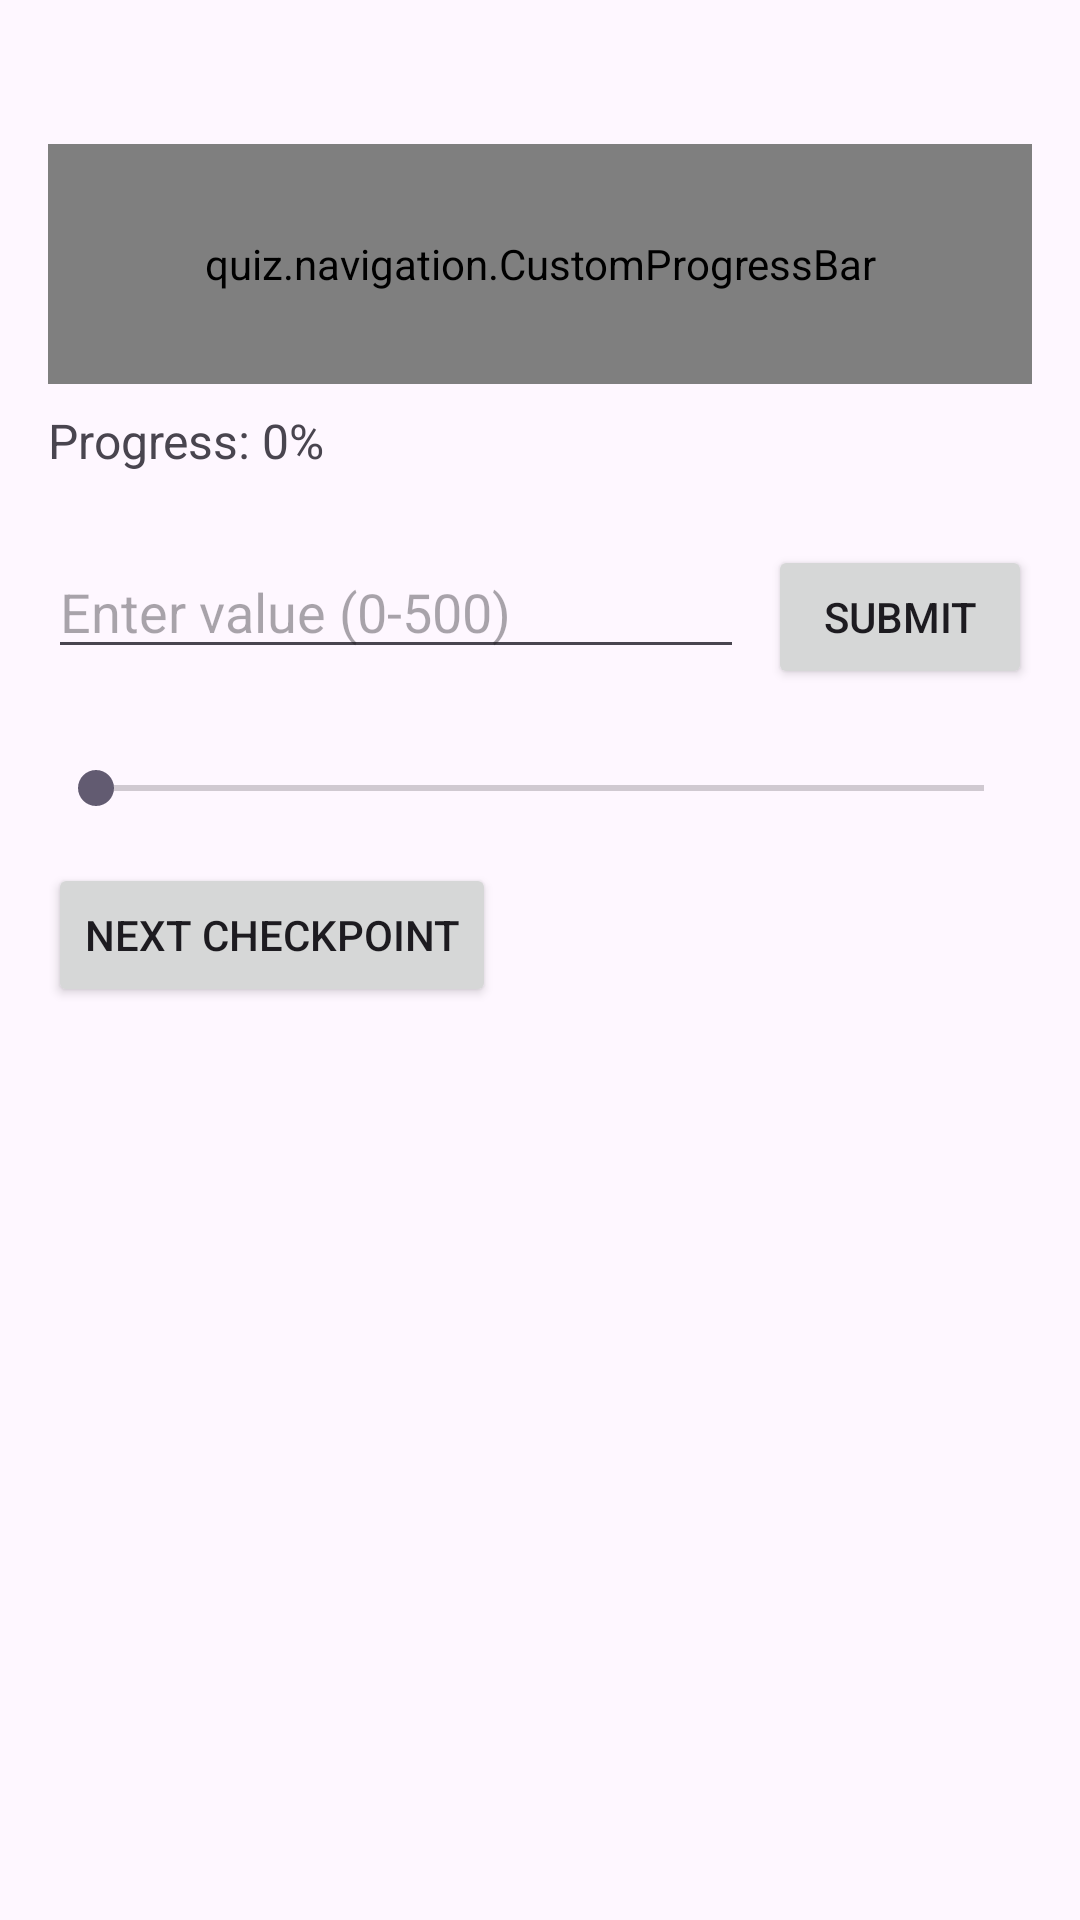

Here is an Android app screen rendered from its layout file. Give the layout XML and the strings, colors and styles it references.
<!-- AndroidManifest.xml: application theme Theme.Quiz2 -->
<!-- res/layout/activity_progress_bar.xml -->
<?xml version="1.0" encoding="utf-8"?>
<LinearLayout xmlns:android="http://schemas.android.com/apk/res/android"
    xmlns:tools="http://schemas.android.com/tools"
    android:layout_width="match_parent"
    android:layout_height="match_parent"
    android:orientation="vertical"
    android:padding="16dp"
    tools:context=".MainActivity">

    <quiz.navigation.CustomProgressBar
        android:id="@+id/customProgressBar"
        android:layout_width="match_parent"
        android:layout_height="80dp"
        android:layout_marginTop="32dp" />

    <TextView
        android:id="@+id/progressPercentage"
        android:layout_width="wrap_content"
        android:layout_height="wrap_content"
        android:layout_marginTop="8dp"
        android:text="Progress: 0%"
        android:textSize="16sp" />

    <LinearLayout
        android:layout_width="match_parent"
        android:layout_height="wrap_content"
        android:orientation="horizontal"
        android:layout_marginTop="24dp">

        <EditText
            android:id="@+id/valueInput"
            android:layout_width="0dp"
            android:layout_height="wrap_content"
            android:layout_weight="1"
            android:hint="Enter value (0-500)"
            android:inputType="number"
            android:maxLength="3" />

        <Button
            android:id="@+id/submitButton"
            android:layout_width="wrap_content"
            android:layout_height="wrap_content"
            android:layout_marginStart="8dp"
            android:text="Submit" />
    </LinearLayout>

    <SeekBar
        android:id="@+id/seekBar"
        android:layout_width="match_parent"
        android:layout_height="wrap_content"
        android:layout_marginTop="24dp"
        android:max="100" />

    <Button
        android:id="@+id/nextButton"
        android:layout_width="wrap_content"
        android:layout_height="wrap_content"
        android:layout_marginTop="16dp"
        android:text="Next Checkpoint" />

</LinearLayout>
<!-- resources referenced by this layout -->
<resources>
  <style name="Theme.Quiz2" parent="Base.Theme.Quiz2" />
  <style name="Base.Theme.Quiz2" parent="Theme.Material3.DayNight.NoActionBar">
          
          
      </style>
</resources>
